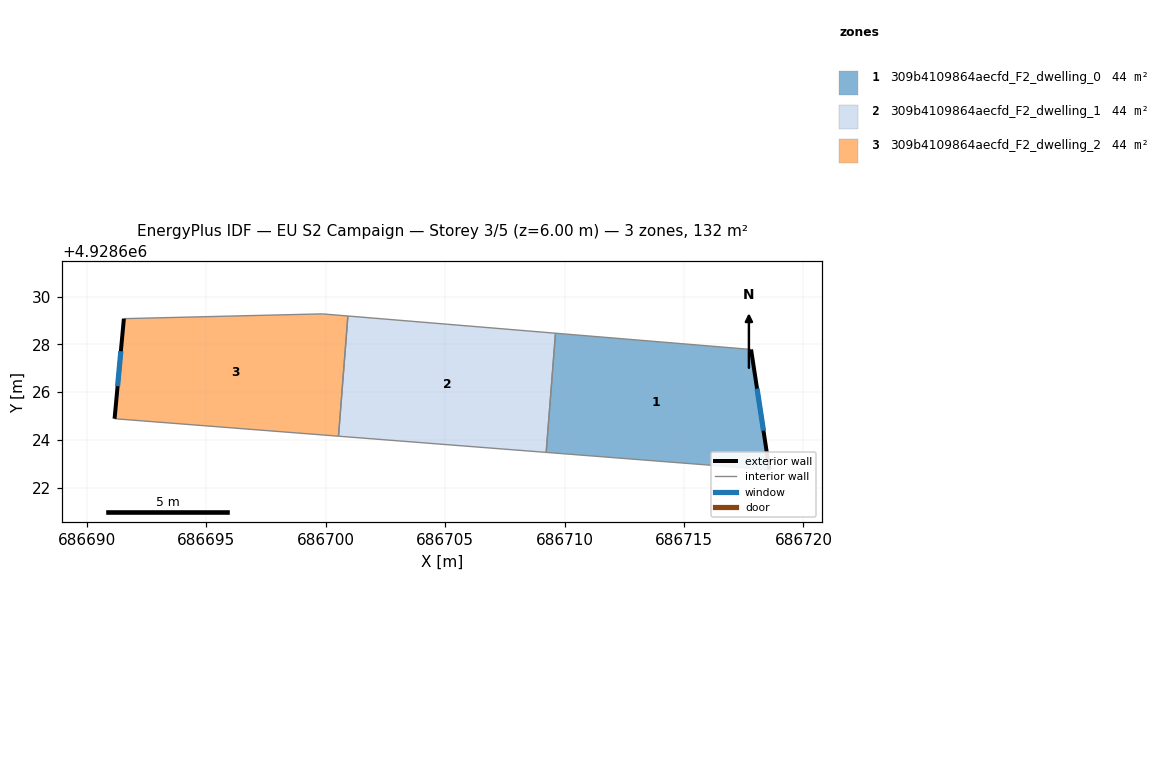
=== STOREY PLAN SPEC (per zone: floor XY polygon, exterior-wall plan segments, windows/doors) ===
zone 1: 309b4109864aecfd_F2_dwelling_0  (43.8 m²)
  floor: (686718.58, 4928622.74) (686717.81, 4928627.78) (686709.62, 4928628.46) (686709.23, 4928623.47)
  exterior wall: (686717.81, 4928627.78) – (686718.58, 4928622.74)  [5.1 m]
    window: (686718.06, 4928626.14) – (686718.33, 4928624.38)  [1.9 m²]
  interior walls: 3
zone 2: 309b4109864aecfd_F2_dwelling_1  (43.8 m²)
  floor: (686709.23, 4928623.47) (686709.62, 4928628.46) (686700.93, 4928629.18) (686700.54, 4928624.15)
  interior walls: 4
zone 3: 309b4109864aecfd_F2_dwelling_2  (43.8 m²)
  floor: (686700.54, 4928624.15) (686700.93, 4928629.18) (686699.86, 4928629.27) (686691.55, 4928629.07) (686691.16, 4928624.88)
  exterior wall: (686691.16, 4928624.88) – (686691.55, 4928629.07)  [4.2 m]
    window: (686691.29, 4928626.25) – (686691.42, 4928627.71)  [1.5 m²]
  interior walls: 4

=== DERIVED (storey summary) ===
Building: EU S2 Campaign
Storey: 3 of 5  (floor level z = 6.00 m)
Storey gross floor area: 131.5 m²
Zones on this storey: 3
  - 309b4109864aecfd_F2_dwelling_0: floor 43.8 m²; exterior wall 5.1 m (15.3 m²); 1 window(s) 1.9 m²; WWR 12.2%
  - 309b4109864aecfd_F2_dwelling_1: floor 43.8 m²
  - 309b4109864aecfd_F2_dwelling_2: floor 43.8 m²; exterior wall 4.2 m (12.6 m²); 1 window(s) 1.5 m²; WWR 12.2%
Zone adjacency (shared interzone walls):
  - 309b4109864aecfd_F2_dwelling_0 ↔ 309b4109864aecfd_F2_dwelling_1
  - 309b4109864aecfd_F2_dwelling_1 ↔ 309b4109864aecfd_F2_dwelling_2